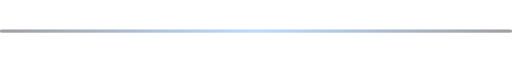
t = 0.00 s
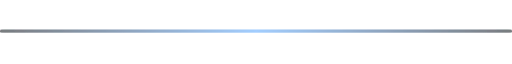
t = 0.09 s
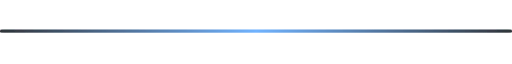
t = 0.26 s
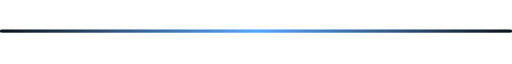
t = 0.35 s
t = 0.44 s: frame unchanged from t = 0.26 s, image omitted
t = 0.61 s: frame unchanged from t = 0.09 s, image omitted

The animated SVG that drew these frames (rendered in a browser with its animation timeline set to each time). Animation: 1 SMIL element (animate=1); one cycle of 0.70 s, repeats indefinitely.

<svg width="1200" height="10" viewBox="0 0 1200 10" xmlns="http://www.w3.org/2000/svg">

  <defs>
    <!-- blue gradient -->
    <linearGradient id="grad" x1="0%" y1="0%" x2="100%" y2="0%">
      <stop offset="0%" stop-color="#0d1117"/>
      <stop offset="50%" stop-color="#58a6ff"/>
      <stop offset="100%" stop-color="#0d1117"/>
    </linearGradient>

    <!-- glow filter -->
    <filter id="glow">
      <feGaussianBlur stdDeviation="5" result="blur"/>
      <feMerge>
        <feMergeNode in="blur"/>
        <feMergeNode in="SourceGraphic"/>
      </feMerge>
    </filter>
  </defs>

  <!-- heartbeat pulse animation -->
  <rect width="1200" height="6" rx="4" fill="url(#grad)" filter="url(#glow)">
    <animate attributeName="opacity"
      values="0.4;1;0.4"
      dur="0.7s"
      repeatCount="indefinite"/>
  </rect>

</svg>
